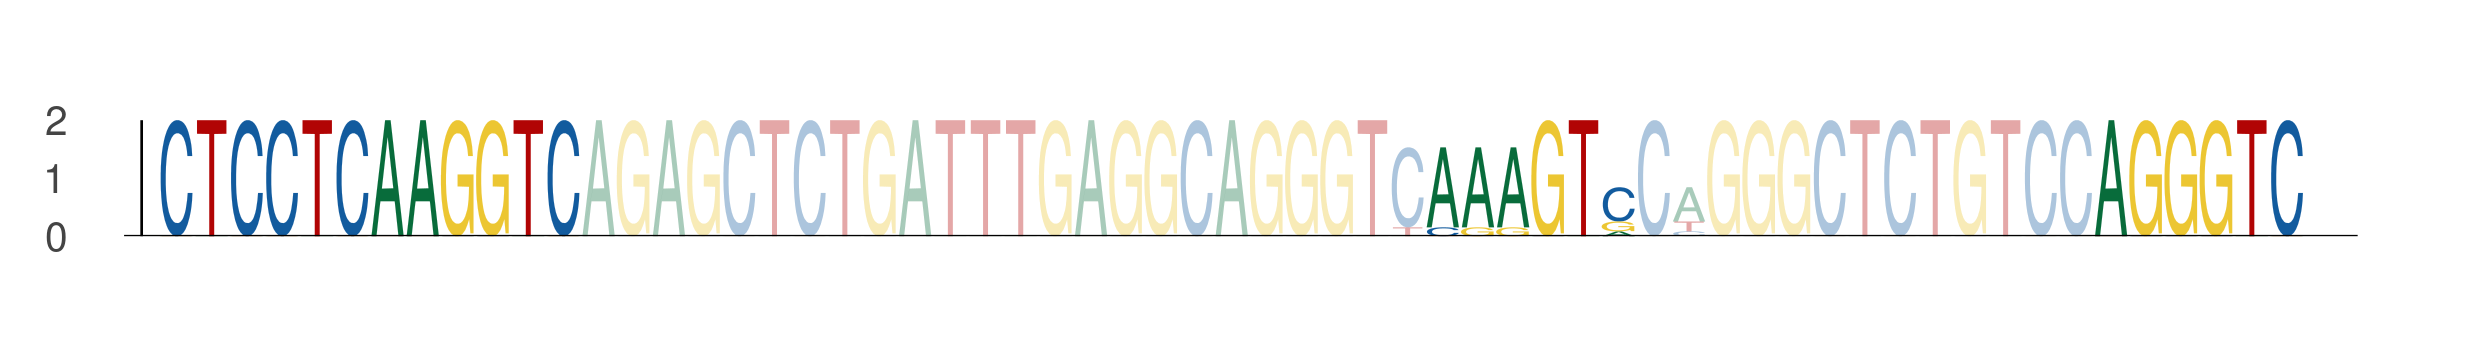

Data behind this chart, as committed beside it:
seq_index, start_position, end_position, is_reversed_complement
3696, 45, 51, 0
3696, 51, 57, 0
3696, 81, 87, 0
3696, 100, 106, 0
4886, 45, 51, 0
4886, 51, 57, 0
4886, 81, 87, 0
4886, 100, 106, 0
4668, 45, 51, 0
4668, 51, 57, 0
4668, 81, 87, 0
4668, 100, 106, 0
1744, 45, 51, 0
1744, 51, 57, 0
1744, 81, 87, 0
1744, 100, 106, 0
3205, 45, 51, 0
3205, 51, 57, 0
3205, 81, 87, 0
3205, 100, 106, 0
4697, 45, 51, 0
4697, 51, 57, 0
4697, 81, 87, 0
4697, 100, 106, 0
3760, 45, 51, 0
3760, 51, 57, 0
3760, 81, 87, 0
3760, 100, 106, 0
297, 45, 51, 0
297, 51, 57, 0
297, 81, 87, 0
297, 100, 106, 0
2894, 45, 51, 0
2894, 51, 57, 0
2894, 81, 87, 0
2894, 100, 106, 0
395, 45, 51, 0
395, 51, 57, 0
395, 81, 87, 0
395, 100, 106, 0
